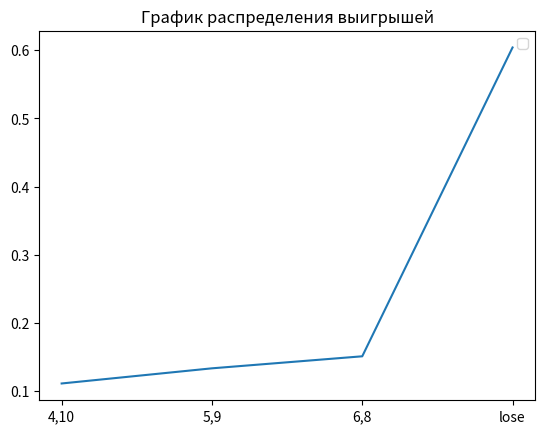

Recreate this plot in Python.
import random
import numpy as np
import matplotlib.pyplot as plt
import math


def roll():
    die1 = random.randint(1, 6)
    die2 = random.randint(1, 6)
    return die2 + die1


# ставка
# рол
# подсчет
def bet(i):
    print("bet")


average_winings = []


def round():
    target = 0
    # 1 - 4 10
    # 2 - 5 9
    # 3 - 6 8
    destiny = random.randint(1, 6)
    bet = 1
    # ставка
    while True:
        single_roll = roll()
        if destiny == 1:
            if single_roll == 4:
                return 1

        if destiny == 2:
            if single_roll == 5:
                return 2
        if destiny == 3:
            if single_roll == 6:
                return 3

        if single_roll == 7:# lose
            return -1

        if destiny == 4:
            if single_roll == 8:
                return 3

        if destiny == 5:
            if single_roll == 9:
                return 2

        if destiny == 6:
            if single_roll == 10:
                return 1


EV_UNIT = 0
average_winnings = []
round_history = []
list_intervals_down = []
list_intervals_up = []
mat_ojidanie = 0
EV_per_Unit = 0
game_outcomes = [0, 0, 0,0]
experiment = 1000000

win_chance = 0


def game():
    global EV_per_Unit
    bet = 6
    win = 0

    capital = bet
    game_number = 0
    game_length = 0
    overall_length = 0

    winnings = 0  # Ожидаемый выигрыш/проигрыш если - то казино в плюсе на эти деньги
    for i in range(1, experiment + 1):
        game_length += 1
        if capital == 0:
            game_number += 1
            capital = bet
            overall_length += game_length
            game_length = 0
        lets_play = round()

        if lets_play == 1:
            game_outcomes[0] += 1
            round_history.append(1.8 * bet)
            win += 1
            winnings += 1.8 * bet
            capital += 1.8 * bet

        if lets_play == -1:
            game_outcomes[3] += 1
            round_history.append(-1 * bet)
            winnings -= bet
            capital -= bet

        if lets_play == 2:
            game_outcomes[1] += 1
            round_history.append(1.4 * bet)
            win += 1
            winnings += 1.4 * bet
            capital += 1.4 * bet

        if lets_play == 3:
            game_outcomes[2] += 1
            round_history.append(7)
            win += 1
            winnings += 7
            capital += 7
        average_winnings.append(winnings / (i * bet))

    # Построение дов. вероятности
    disp = np.var(round_history)
    for i in range(0, len(round_history) - 1):
        list_intervals_down.append(average_winnings[i + 1] - (1.65 / math.sqrt(i + 1)) * disp)
        list_intervals_up.append(average_winnings[i + 1] + (1.65 / math.sqrt(i + 1)) * disp)

    # Вывод результатов
    win_chance = win / experiment
    print("Chance to win " + str(win_chance))
    print("Expected Value " + str(winnings))  # Ожидаемый выигрыш/проигрыш если - то казино в плюсе на эти деньги

    EV_per_Unit = winnings / (experiment * bet)

    print("EV per Unit " + str(EV_per_Unit))  # Ожидаемый выигрыш/проигрыш на одну ставку
    House_Edge = EV_per_Unit * 100
    print("House Edge " + str(House_Edge))  # Преимущество /доход заведения (house advantage/house edge, H.A.)

    RTP = 1 + winnings / (experiment * bet)
    print("Return to Player " + str(RTP))  # Процент возврата (Return To Player, RTP)

    EV_per_Unit_Squared = EV_per_Unit ** 2
    EV_per_Squared_Unit = (win / experiment) + ((experiment - win) / experiment)
    VAR = EV_per_Squared_Unit - EV_per_Unit_Squared  # Дисперсия - возможно
    print("Возможно дисперсия " + str(VAR))

    print("Дисперсия 2 " + str(np.var(round_history)))

    Standart_Deviation = VAR ** 0.5
    print("Среднекватратичное отклонение " + str(Standart_Deviation))

    EV_Units = EV_per_Unit * experiment

    SD_Units = Standart_Deviation * (experiment ** 0.5)
    print("Средний суммарный выигрыш " + str(EV_Units) + "\n"
          + "Его СКО " + str(SD_Units))

    z = 1.65
    VI = z * Standart_Deviation

    confidence_interval_low = RTP - VI / math.sqrt(experiment)
    confidence_interval_up = RTP + VI / math.sqrt(experiment)

    print("дов интервал" + str(confidence_interval_low))
    print("дов интервал врх" + str(confidence_interval_up))
    print("Индекс волатильности игры " + str(VI))


# print("Средняя продолжительность игры " + str(overall_length / game_number))


def build_graphic():
    # -------график доверительной вероятности----
    # plt.title("График доверительной вероятности")
    # plt.hlines(EV_per_Unit, 0, 100)
    # plt.plot(list_intervals_down)
    # plt.plot(list_intervals_up)
    #
    # # -------график средних выигрышей--------
    # a = np.std(average_winnings)
    # plt.hlines(a, 0, experiment, colors='black', label='Ско')
    # plt.hlines(-a, 0, experiment, colors='black', label='-Ско')
    # plt.hlines(np.median(average_winnings), 0, experiment, colors='r', label='Медиана')
    # plt.ylim(-0.2, 0.2)
    # plt.xlim(0, 100000)
    # plt.legend()
    # plt.show()

    # plt.plot(average_winnings)
    # plt.title("График средних выигрышей")
    # # медиана
    # plt.hlines(np.median(average_winnings), 0, experiment, colors='r', label='Медиана')
    # # график стремится к мат ожиданию
    # a = np.std(average_winnings)
    # plt.hlines(a, 0, experiment, colors='yellow', label='Ско')
    # plt.hlines(-a, 0, experiment, colors='yellow', label='-Ско')
    # plt.ylim(-0.2, 0.2)
    # plt.xlim(0, 10000)
    # plt.show()
    # -------график распределения выигрышей---------
    plt.title("График распределения выигрышей")
    probabilities = (list(map(lambda x: x / experiment, game_outcomes)))
    x_values = ["4,10", "5,9", "6,8", "lose"]
    print(probabilities)
    plt.plot(x_values, probabilities)
    plt.legend()
    plt.show()


if __name__ == '__main__':
    game()
    build_graphic()
